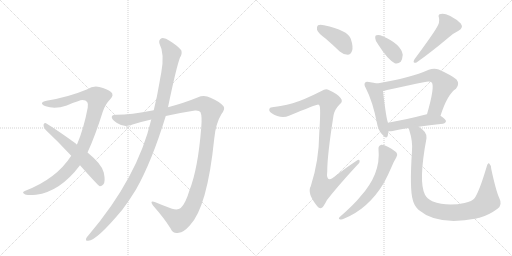
t = 0.00 s
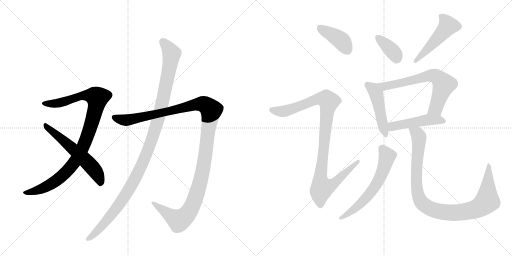
t = 2.19 s
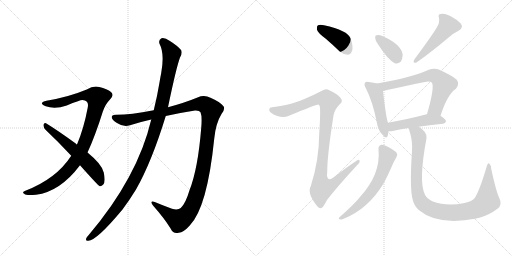
t = 4.38 s
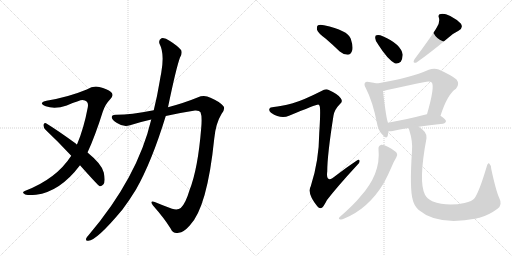
t = 6.57 s
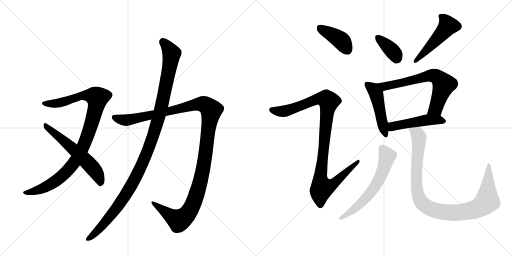
t = 8.77 s
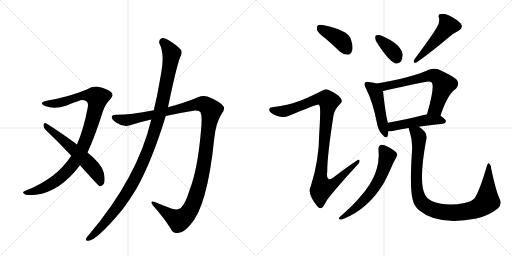
t = 10.96 s

The animated SVG that drew these frames (rendered in a browser with its animation timeline set to each time). Animation: 13 CSS @keyframes rules; one cycle of 10.96 s.

<svg version="1.1" viewBox="0 0 2048 1024" xmlns="http://www.w3.org/2000/svg">
  <g stroke="lightgray" stroke-dasharray="1,1" stroke-width="1" transform="scale(4, 4)">
    <line x1="0" y1="0" x2="256" y2="256"></line>
    <line x1="256" y1="0" x2="0" y2="256"></line>
    <line x1="128" y1="0" x2="128" y2="256"></line>
    <line x1="0" y1="128" x2="256" y2="128"></line>
    <line x1="256" y1="0" x2="512" y2="256"></line>
    <line x1="512" y1="0" x2="256" y2="256"></line>
    <line x1="384" y1="0" x2="384" y2="256"></line>
    <line x1="256" y1="128" x2="512" y2="128"></line>
  </g>
<g transform="scale(1, -1) translate(0, -850)">
   <style type="text/css">
    @keyframes keyframes0 {
      from {
       stroke: black;
       stroke-dashoffset: 986;
       stroke-width: 128;
       }
       76% {
       animation-timing-function: step-end;
       stroke: black;
       stroke-dashoffset: 0;
       stroke-width: 128;
       }
       to {
       stroke: black;
       stroke-width: 1024;
       }
       }
       #make-me-a-hanzi-animation-0 {
         animation: keyframes0 1.052409s both;
         animation-delay: 0.000000s;
         animation-timing-function: linear;
       }
    @keyframes keyframes1 {
      from {
       stroke: black;
       stroke-dashoffset: 581;
       stroke-width: 128;
       }
       65% {
       animation-timing-function: step-end;
       stroke: black;
       stroke-dashoffset: 0;
       stroke-width: 128;
       }
       to {
       stroke: black;
       stroke-width: 1024;
       }
       }
       #make-me-a-hanzi-animation-1 {
         animation: keyframes1 0.722819s both;
         animation-delay: 1.052409s;
         animation-timing-function: linear;
       }
    @keyframes keyframes2 {
      from {
       stroke: black;
       stroke-dashoffset: 1245;
       stroke-width: 128;
       }
       80% {
       animation-timing-function: step-end;
       stroke: black;
       stroke-dashoffset: 0;
       stroke-width: 128;
       }
       to {
       stroke: black;
       stroke-width: 1024;
       }
       }
       #make-me-a-hanzi-animation-2 {
         animation: keyframes2 1.263184s both;
         animation-delay: 1.775228s;
         animation-timing-function: linear;
       }
    @keyframes keyframes3 {
      from {
       stroke: black;
       stroke-dashoffset: 1143;
       stroke-width: 128;
       }
       79% {
       animation-timing-function: step-end;
       stroke: black;
       stroke-dashoffset: 0;
       stroke-width: 128;
       }
       to {
       stroke: black;
       stroke-width: 1024;
       }
       }
       #make-me-a-hanzi-animation-3 {
         animation: keyframes3 1.180176s both;
         animation-delay: 3.038411s;
         animation-timing-function: linear;
       }
    @keyframes keyframes4 {
      from {
       stroke: black;
       stroke-dashoffset: 401;
       stroke-width: 128;
       }
       57% {
       animation-timing-function: step-end;
       stroke: black;
       stroke-dashoffset: 0;
       stroke-width: 128;
       }
       to {
       stroke: black;
       stroke-width: 1024;
       }
       }
       #make-me-a-hanzi-animation-4 {
         animation: keyframes4 0.576335s both;
         animation-delay: 4.218587s;
         animation-timing-function: linear;
       }
    @keyframes keyframes5 {
      from {
       stroke: black;
       stroke-dashoffset: 1025;
       stroke-width: 128;
       }
       77% {
       animation-timing-function: step-end;
       stroke: black;
       stroke-dashoffset: 0;
       stroke-width: 128;
       }
       to {
       stroke: black;
       stroke-width: 1024;
       }
       }
       #make-me-a-hanzi-animation-5 {
         animation: keyframes5 1.084147s both;
         animation-delay: 4.794922s;
         animation-timing-function: linear;
       }
    @keyframes keyframes6 {
      from {
       stroke: black;
       stroke-dashoffset: 368;
       stroke-width: 128;
       }
       55% {
       animation-timing-function: step-end;
       stroke: black;
       stroke-dashoffset: 0;
       stroke-width: 128;
       }
       to {
       stroke: black;
       stroke-width: 1024;
       }
       }
       #make-me-a-hanzi-animation-6 {
         animation: keyframes6 0.549479s both;
         animation-delay: 5.879069s;
         animation-timing-function: linear;
       }
    @keyframes keyframes7 {
      from {
       stroke: black;
       stroke-dashoffset: 491;
       stroke-width: 128;
       }
       62% {
       animation-timing-function: step-end;
       stroke: black;
       stroke-dashoffset: 0;
       stroke-width: 128;
       }
       to {
       stroke: black;
       stroke-width: 1024;
       }
       }
       #make-me-a-hanzi-animation-7 {
         animation: keyframes7 0.649577s both;
         animation-delay: 6.428548s;
         animation-timing-function: linear;
       }
    @keyframes keyframes8 {
      from {
       stroke: black;
       stroke-dashoffset: 474;
       stroke-width: 128;
       }
       61% {
       animation-timing-function: step-end;
       stroke: black;
       stroke-dashoffset: 0;
       stroke-width: 128;
       }
       to {
       stroke: black;
       stroke-width: 1024;
       }
       }
       #make-me-a-hanzi-animation-8 {
         animation: keyframes8 0.635742s both;
         animation-delay: 7.078125s;
         animation-timing-function: linear;
       }
    @keyframes keyframes9 {
      from {
       stroke: black;
       stroke-dashoffset: 665;
       stroke-width: 128;
       }
       68% {
       animation-timing-function: step-end;
       stroke: black;
       stroke-dashoffset: 0;
       stroke-width: 128;
       }
       to {
       stroke: black;
       stroke-width: 1024;
       }
       }
       #make-me-a-hanzi-animation-9 {
         animation: keyframes9 0.791178s both;
         animation-delay: 7.713867s;
         animation-timing-function: linear;
       }
    @keyframes keyframes10 {
      from {
       stroke: black;
       stroke-dashoffset: 481;
       stroke-width: 128;
       }
       61% {
       animation-timing-function: step-end;
       stroke: black;
       stroke-dashoffset: 0;
       stroke-width: 128;
       }
       to {
       stroke: black;
       stroke-width: 1024;
       }
       }
       #make-me-a-hanzi-animation-10 {
         animation: keyframes10 0.641439s both;
         animation-delay: 8.505046s;
         animation-timing-function: linear;
       }
    @keyframes keyframes11 {
      from {
       stroke: black;
       stroke-dashoffset: 613;
       stroke-width: 128;
       }
       67% {
       animation-timing-function: step-end;
       stroke: black;
       stroke-dashoffset: 0;
       stroke-width: 128;
       }
       to {
       stroke: black;
       stroke-width: 1024;
       }
       }
       #make-me-a-hanzi-animation-11 {
         animation: keyframes11 0.748861s both;
         animation-delay: 9.146484s;
         animation-timing-function: linear;
       }
    @keyframes keyframes12 {
      from {
       stroke: black;
       stroke-dashoffset: 996;
       stroke-width: 128;
       }
       76% {
       animation-timing-function: step-end;
       stroke: black;
       stroke-dashoffset: 0;
       stroke-width: 128;
       }
       to {
       stroke: black;
       stroke-width: 1024;
       }
       }
       #make-me-a-hanzi-animation-12 {
         animation: keyframes12 1.060547s both;
         animation-delay: 9.895345s;
         animation-timing-function: linear;
       }
</style>
<path d="M 350 240 Q 381 307 411 403 Q 421 433 440 452 Q 458 470 444 482 Q 429 494 397 502 Q 373 508 347 492 Q 275 462 186 447 Q 173 446 168 439 Q 165 432 183 425 Q 219 412 267 428 Q 319 450 330 450 Q 357 449 351 420 Q 335 335 308 272 L 285 227 Q 225 134 99 86 Q 86 80 98 74 Q 104 67 144 71 Q 240 83 320 189 L 350 240 Z" fill="lightgray"></path> 
<path d="M 320 189 Q 392 108 399 105 Q 406 104 413 112 Q 423 122 415 160 Q 408 193 350 240 L 308 272 Q 305 273 303 276 Q 227 331 184 357 Q 177 361 174 351 Q 173 341 182 331 Q 231 285 285 227 L 320 189 Z" fill="lightgray"></path> 
<path d="M 663 386 Q 721 399 780 408 Q 798 409 802 401 Q 809 385 805 340 Q 792 175 758 89 Q 742 35 723 18 Q 711 8 688 15 Q 652 28 619 42 Q 597 49 612 28 Q 658 -24 683 -65 Q 693 -87 715 -81 Q 734 -80 759 -52 Q 829 20 857 296 Q 863 357 886 394 Q 902 415 894 425 Q 878 444 842 459 Q 817 472 790 460 Q 739 439 672 421 L 615 409 Q 521 391 467 391 Q 448 392 447 382 Q 446 372 468 358 Q 495 340 520 349 Q 560 362 605 372 L 663 386 Z" fill="lightgray"></path> 
<path d="M 605 372 Q 551 141 354 -91 Q 348 -97 345 -103 Q 341 -115 353 -113 Q 386 -113 490 12 Q 517 48 544 92 Q 607 203 663 386 L 672 421 Q 705 580 720 620 Q 730 635 725 649 Q 709 668 678 687 Q 660 700 646 697 Q 633 690 638 675 Q 659 636 645 559 Q 642 544 639 526 Q 629 465 615 409 L 605 372 Z" fill="lightgray"></path> 
<path d="M 1302 696 Q 1330 672 1359 644 Q 1374 631 1391 631 Q 1403 632 1408 646 Q 1414 662 1403 695 Q 1391 729 1296 749 Q 1280 753 1272 749 Q 1266 745 1268 731 Q 1272 718 1302 696 Z" fill="lightgray"></path> 
<path d="M 1171 437 Q 1122 424 1095 422 Q 1080 422 1078 415 Q 1074 408 1084 399 Q 1124 372 1156 387 Q 1267 433 1273 432 Q 1274 432 1277 429 Q 1284 425 1277 318 Q 1276 206 1243 105 Q 1227 77 1269 25 Q 1279 13 1289 20 Q 1296 27 1308 50 Q 1347 101 1429 190 Q 1441 200 1438 208 Q 1437 215 1426 207 Q 1384 179 1344 148 Q 1302 112 1309 165 Q 1309 229 1334 388 Q 1338 412 1360 434 Q 1373 444 1363 457 Q 1353 473 1315 490 Q 1303 497 1286 486 Q 1213 449 1171 437 Z" fill="lightgray"></path> 
<path d="M 1514 670 Q 1550 613 1579 597 Q 1592 593 1603 603 Q 1610 615 1611 631 Q 1604 674 1531 705 Q 1516 712 1506 709 Q 1500 709 1501 697 Q 1501 685 1514 670 Z" fill="lightgray"></path> 
<path d="M 1747 740 Q 1732 713 1658 613 Q 1648 595 1666 600 Q 1723 640 1792 698 Q 1811 716 1834 727 Q 1855 739 1843 756 Q 1828 772 1801 786 Q 1776 798 1763 794 Q 1750 793 1756 778 Q 1760 760 1747 740 Z" fill="lightgray"></path> 
<path d="M 1508 516 Q 1496 520 1476 522 Q 1464 525 1461 520 Q 1454 514 1463 498 Q 1491 444 1508 357 Q 1512 330 1528 313 Q 1546 291 1551 307 Q 1552 314 1554 325 L 1552 359 Q 1545 374 1532 485 C 1529 510 1529 510 1508 516 Z" fill="lightgray"></path> 
<path d="M 1762 387 Q 1790 474 1824 495 Q 1840 514 1826 532 Q 1810 547 1755 572 Q 1737 579 1715 571 Q 1642 538 1508 516 C 1478 511 1503 477 1532 485 Q 1547 491 1700 522 Q 1719 526 1727 520 Q 1740 504 1708 393 C 1700 364 1752 359 1762 387 Z" fill="lightgray"></path> 
<path d="M 1675 343 Q 1715 350 1772 355 Q 1782 356 1784 365 Q 1784 372 1762 387 L 1708 393 L 1707 393 Q 1622 371 1552 359 C 1522 354 1524 326 1554 325 Q 1561 324 1571 326 Q 1596 333 1635 338 L 1675 343 Z" fill="lightgray"></path> 
<path d="M 1514 253 Q 1524 154 1440 62 Q 1418 34 1359 -18 Q 1352 -25 1359 -27 Q 1366 -30 1375 -25 Q 1474 15 1536 119 Q 1551 147 1567 184 Q 1574 202 1585 220 Q 1592 229 1587 238 Q 1581 247 1553 262 Q 1534 272 1525 271 Q 1512 267 1514 253 Z" fill="lightgray"></path> 
<path d="M 1997 58 Q 1984 86 1965 174 Q 1964 190 1957 196 Q 1951 200 1946 181 Q 1918 87 1899 58 Q 1889 45 1858 38 Q 1788 23 1729 45 Q 1707 57 1700 71 Q 1673 122 1706 297 Q 1710 322 1675 343 C 1651 361 1627 367 1635 338 Q 1635 334 1638 326 Q 1651 286 1648 247 Q 1638 94 1651 51 Q 1655 29 1675 10 Q 1750 -54 1906 -24 Q 1912 -21 1918 -21 Q 1955 -11 1990 15 Q 2011 31 1997 58 Z" fill="lightgray"></path> 
      <clipPath id="make-me-a-hanzi-clip-0">
      <path d="M 350 240 Q 381 307 411 403 Q 421 433 440 452 Q 458 470 444 482 Q 429 494 397 502 Q 373 508 347 492 Q 275 462 186 447 Q 173 446 168 439 Q 165 432 183 425 Q 219 412 267 428 Q 319 450 330 450 Q 357 449 351 420 Q 335 335 308 272 L 285 227 Q 225 134 99 86 Q 86 80 98 74 Q 104 67 144 71 Q 240 83 320 189 L 350 240 Z" fill="lightgray"></path>
      </clipPath>
      <path clip-path="url(#make-me-a-hanzi-clip-0)" d="M 175 437 L 241 439 L 333 468 L 368 468 L 389 459 L 384 422 L 351 309 L 295 197 L 240 139 L 206 115 L 172 97 L 105 79 " fill="none" id="make-me-a-hanzi-animation-0" stroke-dasharray="858 1716" stroke-linecap="round"></path>

      <clipPath id="make-me-a-hanzi-clip-1">
      <path d="M 320 189 Q 392 108 399 105 Q 406 104 413 112 Q 423 122 415 160 Q 408 193 350 240 L 308 272 Q 305 273 303 276 Q 227 331 184 357 Q 177 361 174 351 Q 173 341 182 331 Q 231 285 285 227 L 320 189 Z" fill="lightgray"></path>
      </clipPath>
      <path clip-path="url(#make-me-a-hanzi-clip-1)" d="M 183 347 L 363 188 L 387 157 L 403 114 " fill="none" id="make-me-a-hanzi-animation-1" stroke-dasharray="453 906" stroke-linecap="round"></path>

      <clipPath id="make-me-a-hanzi-clip-2">
      <path d="M 663 386 Q 721 399 780 408 Q 798 409 802 401 Q 809 385 805 340 Q 792 175 758 89 Q 742 35 723 18 Q 711 8 688 15 Q 652 28 619 42 Q 597 49 612 28 Q 658 -24 683 -65 Q 693 -87 715 -81 Q 734 -80 759 -52 Q 829 20 857 296 Q 863 357 886 394 Q 902 415 894 425 Q 878 444 842 459 Q 817 472 790 460 Q 739 439 672 421 L 615 409 Q 521 391 467 391 Q 448 392 447 382 Q 446 372 468 358 Q 495 340 520 349 Q 560 362 605 372 L 663 386 Z" fill="lightgray"></path>
      </clipPath>
      <path clip-path="url(#make-me-a-hanzi-clip-2)" d="M 457 380 L 502 369 L 806 435 L 835 421 L 845 408 L 810 161 L 789 80 L 760 9 L 733 -22 L 712 -30 L 622 32 " fill="none" id="make-me-a-hanzi-animation-2" stroke-dasharray="1117 2234" stroke-linecap="round"></path>

      <clipPath id="make-me-a-hanzi-clip-3">
      <path d="M 605 372 Q 551 141 354 -91 Q 348 -97 345 -103 Q 341 -115 353 -113 Q 386 -113 490 12 Q 517 48 544 92 Q 607 203 663 386 L 672 421 Q 705 580 720 620 Q 730 635 725 649 Q 709 668 678 687 Q 660 700 646 697 Q 633 690 638 675 Q 659 636 645 559 Q 642 544 639 526 Q 629 465 615 409 L 605 372 Z" fill="lightgray"></path>
      </clipPath>
      <path clip-path="url(#make-me-a-hanzi-clip-3)" d="M 651 684 L 672 661 L 686 628 L 650 438 L 599 267 L 557 168 L 498 63 L 436 -22 L 355 -103 " fill="none" id="make-me-a-hanzi-animation-3" stroke-dasharray="1015 2030" stroke-linecap="round"></path>

      <clipPath id="make-me-a-hanzi-clip-4">
      <path d="M 1302 696 Q 1330 672 1359 644 Q 1374 631 1391 631 Q 1403 632 1408 646 Q 1414 662 1403 695 Q 1391 729 1296 749 Q 1280 753 1272 749 Q 1266 745 1268 731 Q 1272 718 1302 696 Z" fill="lightgray"></path>
      </clipPath>
      <path clip-path="url(#make-me-a-hanzi-clip-4)" d="M 1279 740 L 1370 683 L 1389 650 " fill="none" id="make-me-a-hanzi-animation-4" stroke-dasharray="273 546" stroke-linecap="round"></path>

      <clipPath id="make-me-a-hanzi-clip-5">
      <path d="M 1171 437 Q 1122 424 1095 422 Q 1080 422 1078 415 Q 1074 408 1084 399 Q 1124 372 1156 387 Q 1267 433 1273 432 Q 1274 432 1277 429 Q 1284 425 1277 318 Q 1276 206 1243 105 Q 1227 77 1269 25 Q 1279 13 1289 20 Q 1296 27 1308 50 Q 1347 101 1429 190 Q 1441 200 1438 208 Q 1437 215 1426 207 Q 1384 179 1344 148 Q 1302 112 1309 165 Q 1309 229 1334 388 Q 1338 412 1360 434 Q 1373 444 1363 457 Q 1353 473 1315 490 Q 1303 497 1286 486 Q 1213 449 1171 437 Z" fill="lightgray"></path>
      </clipPath>
      <path clip-path="url(#make-me-a-hanzi-clip-5)" d="M 1088 411 L 1125 404 L 1162 410 L 1269 454 L 1290 457 L 1315 444 L 1281 134 L 1288 99 L 1325 109 L 1432 204 " fill="none" id="make-me-a-hanzi-animation-5" stroke-dasharray="897 1794" stroke-linecap="round"></path>

      <clipPath id="make-me-a-hanzi-clip-6">
      <path d="M 1514 670 Q 1550 613 1579 597 Q 1592 593 1603 603 Q 1610 615 1611 631 Q 1604 674 1531 705 Q 1516 712 1506 709 Q 1500 709 1501 697 Q 1501 685 1514 670 Z" fill="lightgray"></path>
      </clipPath>
      <path clip-path="url(#make-me-a-hanzi-clip-6)" d="M 1512 699 L 1567 649 L 1587 617 " fill="none" id="make-me-a-hanzi-animation-6" stroke-dasharray="240 480" stroke-linecap="round"></path>

      <clipPath id="make-me-a-hanzi-clip-7">
      <path d="M 1747 740 Q 1732 713 1658 613 Q 1648 595 1666 600 Q 1723 640 1792 698 Q 1811 716 1834 727 Q 1855 739 1843 756 Q 1828 772 1801 786 Q 1776 798 1763 794 Q 1750 793 1756 778 Q 1760 760 1747 740 Z" fill="lightgray"></path>
      </clipPath>
      <path clip-path="url(#make-me-a-hanzi-clip-7)" d="M 1763 785 L 1784 765 L 1792 747 L 1710 653 L 1670 619 L 1668 610 " fill="none" id="make-me-a-hanzi-animation-7" stroke-dasharray="363 726" stroke-linecap="round"></path>

      <clipPath id="make-me-a-hanzi-clip-8">
      <path d="M 1508 516 Q 1496 520 1476 522 Q 1464 525 1461 520 Q 1454 514 1463 498 Q 1491 444 1508 357 Q 1512 330 1528 313 Q 1546 291 1551 307 Q 1552 314 1554 325 L 1552 359 Q 1545 374 1532 485 C 1529 510 1529 510 1508 516 Z" fill="lightgray"></path>
      </clipPath>
      <path clip-path="url(#make-me-a-hanzi-clip-8)" d="M 1470 512 L 1490 497 L 1506 473 L 1540 312 " fill="none" id="make-me-a-hanzi-animation-8" stroke-dasharray="346 692" stroke-linecap="round"></path>

      <clipPath id="make-me-a-hanzi-clip-9">
      <path d="M 1762 387 Q 1790 474 1824 495 Q 1840 514 1826 532 Q 1810 547 1755 572 Q 1737 579 1715 571 Q 1642 538 1508 516 C 1478 511 1503 477 1532 485 Q 1547 491 1700 522 Q 1719 526 1727 520 Q 1740 504 1708 393 C 1700 364 1752 359 1762 387 Z" fill="lightgray"></path>
      </clipPath>
      <path clip-path="url(#make-me-a-hanzi-clip-9)" d="M 1518 515 L 1542 505 L 1719 547 L 1751 541 L 1775 512 L 1743 417 L 1716 403 " fill="none" id="make-me-a-hanzi-animation-9" stroke-dasharray="537 1074" stroke-linecap="round"></path>

      <clipPath id="make-me-a-hanzi-clip-10">
      <path d="M 1675 343 Q 1715 350 1772 355 Q 1782 356 1784 365 Q 1784 372 1762 387 L 1708 393 L 1707 393 Q 1622 371 1552 359 C 1522 354 1524 326 1554 325 Q 1561 324 1571 326 Q 1596 333 1635 338 L 1675 343 Z" fill="lightgray"></path>
      </clipPath>
      <path clip-path="url(#make-me-a-hanzi-clip-10)" d="M 1558 331 L 1576 346 L 1708 371 L 1753 371 L 1774 365 " fill="none" id="make-me-a-hanzi-animation-10" stroke-dasharray="353 706" stroke-linecap="round"></path>

      <clipPath id="make-me-a-hanzi-clip-11">
      <path d="M 1514 253 Q 1524 154 1440 62 Q 1418 34 1359 -18 Q 1352 -25 1359 -27 Q 1366 -30 1375 -25 Q 1474 15 1536 119 Q 1551 147 1567 184 Q 1574 202 1585 220 Q 1592 229 1587 238 Q 1581 247 1553 262 Q 1534 272 1525 271 Q 1512 267 1514 253 Z" fill="lightgray"></path>
      </clipPath>
      <path clip-path="url(#make-me-a-hanzi-clip-11)" d="M 1528 257 L 1549 225 L 1529 160 L 1504 110 L 1457 50 L 1391 -6 L 1363 -22 " fill="none" id="make-me-a-hanzi-animation-11" stroke-dasharray="485 970" stroke-linecap="round"></path>

      <clipPath id="make-me-a-hanzi-clip-12">
      <path d="M 1997 58 Q 1984 86 1965 174 Q 1964 190 1957 196 Q 1951 200 1946 181 Q 1918 87 1899 58 Q 1889 45 1858 38 Q 1788 23 1729 45 Q 1707 57 1700 71 Q 1673 122 1706 297 Q 1710 322 1675 343 C 1651 361 1627 367 1635 338 Q 1635 334 1638 326 Q 1651 286 1648 247 Q 1638 94 1651 51 Q 1655 29 1675 10 Q 1750 -54 1906 -24 Q 1912 -21 1918 -21 Q 1955 -11 1990 15 Q 2011 31 1997 58 Z" fill="lightgray"></path>
      </clipPath>
      <path clip-path="url(#make-me-a-hanzi-clip-12)" d="M 1642 333 L 1669 315 L 1676 302 L 1665 137 L 1673 67 L 1691 36 L 1717 17 L 1762 3 L 1806 -1 L 1890 9 L 1931 29 L 1949 48 L 1956 189 " fill="none" id="make-me-a-hanzi-animation-12" stroke-dasharray="868 1736" stroke-linecap="round"></path>

</g>
</svg>
